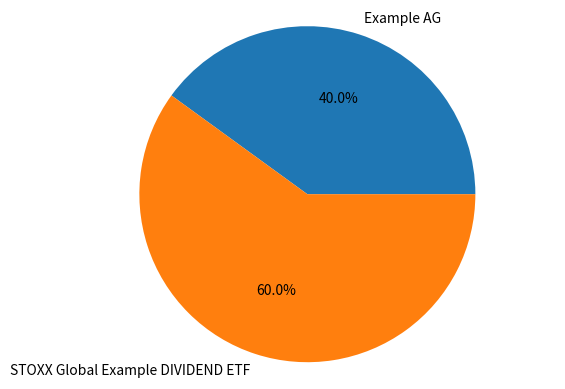
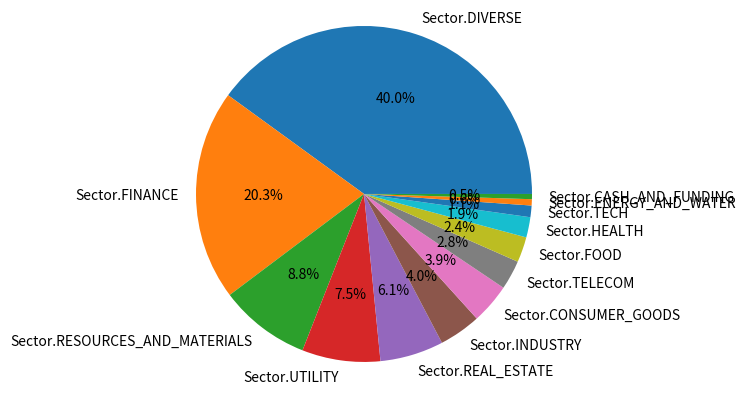
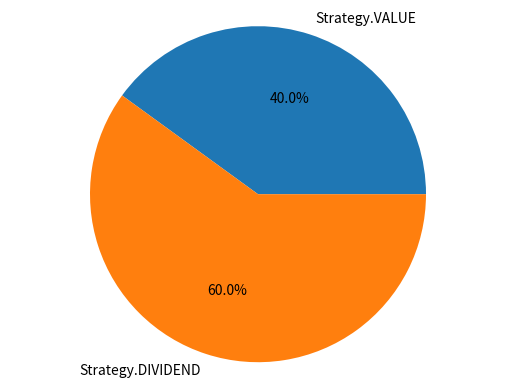
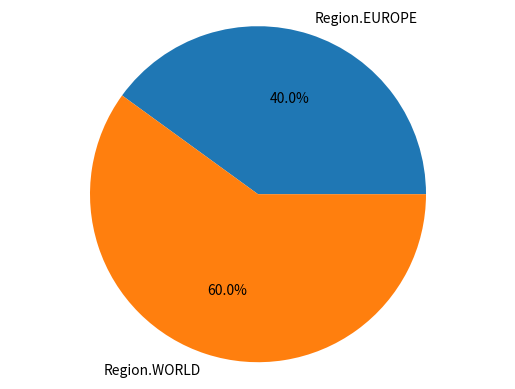
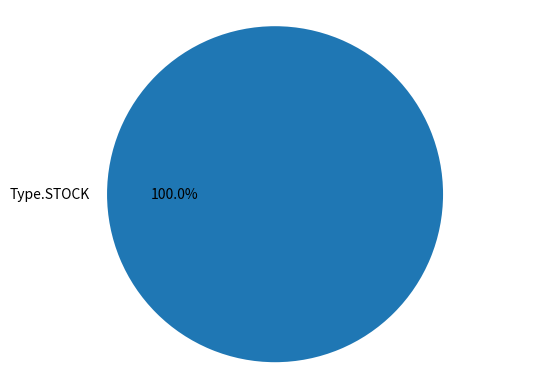

Reproduce these figures in Python, in order.
# Imports
from enum import Enum
from unicodedata import name
import numpy as np
import matplotlib.pyplot as plt

# Investment Types
# Add new categories here
class Type(Enum):
    NONE = 0
    STOCK = 1
    BOND = 2
    RESOURCE = 3
    CRYPTO = 4
    SAVINGS = 5

# Asset Strategies
# Add new categories here
class Strategy(Enum):
    NONE = 0
    DIVERSIFY = 1
    VALUE = 2
    GROWTH = 3
    DIVIDEND = 4

# Asset Regions
# Add new categories here
class Region(Enum):
    NONE = 0
    WORLD = 1
    EUROPE = 2
    ASIA_PACIFIC = 3
    NORTH_AMERICA = 4
    SOUTH_AMERICA = 5

# Areas of investments
# Add new categories here

class Sector(Enum):
    NONE = 0
    DIVERSE = 1
    TECH = 2
    CASH_AND_FUNDING = 3
    FINANCE = 4
    RESOURCES_AND_MATERIALS = 5
    UTILITY = 6
    REAL_ESTATE = 7
    INDUSTRY = 8
    CONSUMER_GOODS = 9
    TELECOM = 10
    FOOD = 11
    ENERGY_AND_WATER = 12
    HEALTH = 13

# Investment Class

class Investment:
    name = ""
    investment_type = Type.NONE
    investment_value = 0
    isin = ""
    strategy = Strategy .NONE   
    region = Region.WORLD
    sector = {
        Sector.NONE: 1
    }

    def __init__(self, name, investment_type, investment_value, isin, strategy, region, sector) -> None:
        self.name = name
        self.investment_type = investment_type
        self.investment_value = investment_value
        self.isin = isin
        self.strategy = strategy
        self.region = region
        self.sector = sector

    def get_values_by_sector(self): 
        values = {}
        for key in self.sector:
            values[key] = self.sector[key] * 0.01 * self.investment_value
        return values


# Portfolio Class

class Portfolio:
    investments = {}
    total_value = 0
    value_by_type = {}
    value_by_strategy = {}
    value_by_region = {}
    value_by_sector = {}
    value_share_by_name = {}

    def __init__(self) -> None:
        pass

    def __init__(self, investments) -> None:
        for investment in investments:
            self.add_investments(investment)

    def add_investments(self, investment):
        self.investments[investment.isin] = investment
        self.total_value += investment.investment_value

        if self.value_by_type.__contains__(investment.investment_type):
            self.value_by_type[investment.investment_type] += investment.investment_value
        else:
            self.value_by_type[investment.investment_type] = investment.investment_value

        if self.value_by_strategy.__contains__(investment.strategy):
            self.value_by_strategy[investment.strategy] += investment.investment_value
        else:
            self.value_by_strategy[investment.strategy] = investment.investment_value

        if self.value_by_region.__contains__(investment.region):
            self.value_by_region[investment.region] += investment.investment_value
        else:
            self.value_by_region[investment.region] = investment.investment_value


        values_by_sector = investment.get_values_by_sector()
        for key in values_by_sector:
            if self.value_by_sector.__contains__(key):
                self.value_by_sector[key] += values_by_sector[key]
            else:
                self.value_by_sector[key] = values_by_sector[key]

        self.value_share_by_name[investment.name] = investment.investment_value

    def get_labels_and_sizes(self, collection):
        lables = []
        sizes = []
        for key in collection:
            # Filter NONE-Values
            if str(key).__contains__(".NONE"):
                continue

            lables.append(key)
            sizes.append(collection[key])
        return lables, sizes

    def visualize(self):
        position_lables, position_sizes = self.get_labels_and_sizes(self.value_share_by_name)
        pos_fig, pos_ax = plt.subplots()
        pos_ax.pie(position_sizes, labels=position_lables, autopct='%1.1f%%')
        pos_ax.axis('equal')

        sector_labels, sector_sizes = self.get_labels_and_sizes(self.value_by_sector)
        sector_fig, sector_ax = plt.subplots()
        sector_ax.pie(sector_sizes, labels=sector_labels, autopct='%1.1f%%')
        sector_ax.axis('equal') 

        strategy_labels, strategy_sizes = self.get_labels_and_sizes(self.value_by_strategy)
        strategy_fig, strategy_ax = plt.subplots()
        strategy_ax.pie(strategy_sizes, labels=strategy_labels, autopct='%1.1f%%')
        strategy_ax.axis('equal')

        region_labels, region_sizes = self.get_labels_and_sizes(self.value_by_region)
        region_fig, region_ax = plt.subplots()
        region_ax.pie(region_sizes, labels=region_labels, autopct='%1.1f%%')
        region_ax.axis('equal') 

        type_labels, type_sizes = self.get_labels_and_sizes(self.value_by_type)
        type_fig, type_ax = plt.subplots()
        type_ax.pie(type_sizes, labels=type_labels, autopct='%1.1f%%')
        type_ax.axis('equal') 

        plt.show()

# Add Investments in this list
# The expected pattern is as follows: Investment(<Name>, <InvestmentType>, <ValueInEuro>, <ISIN>, <InvestmentStrategy>, <Region>, {<Sector>: <Percentage>})

    #Investment("ExampleInvestment", Type.NONE, 0, "ISIN", Strategy.NONE, Region.NONE, 
    #       {
    #           Sector.TECH: 50,
    #           Sector.FOOD: 25,
    #           Sector.HEALTH: 25
    #       })

investments = [
    Investment("Example AG", Type.STOCK, 10, "DE0007236101", Strategy.VALUE, Region.EUROPE, 
                {
                    Sector.DIVERSE: 100
                }),

    Investment("STOXX Global Example DIVIDEND ETF", Type.STOCK, 15, "DE000A0F5UH1", Strategy.DIVIDEND, Region.WORLD, 
                {
                    Sector.FINANCE: 33.78,
                    Sector.RESOURCES_AND_MATERIALS: 14.62,
                    Sector.UTILITY: 12.55,
                    Sector.REAL_ESTATE: 10.19,
                    Sector.INDUSTRY: 6.71,
                    Sector.CONSUMER_GOODS: 6.45,
                    Sector.TELECOM: 4.7,
                    Sector.FOOD: 4.07,
                    Sector.HEALTH: 3.25,
                    Sector.TECH: 1.86,
                    Sector.ENERGY_AND_WATER: 1,
                    Sector.CASH_AND_FUNDING: 0.83
                })
]

# Initialize portfolio anc call visualize function
portfolio = Portfolio(investments)
portfolio.visualize()